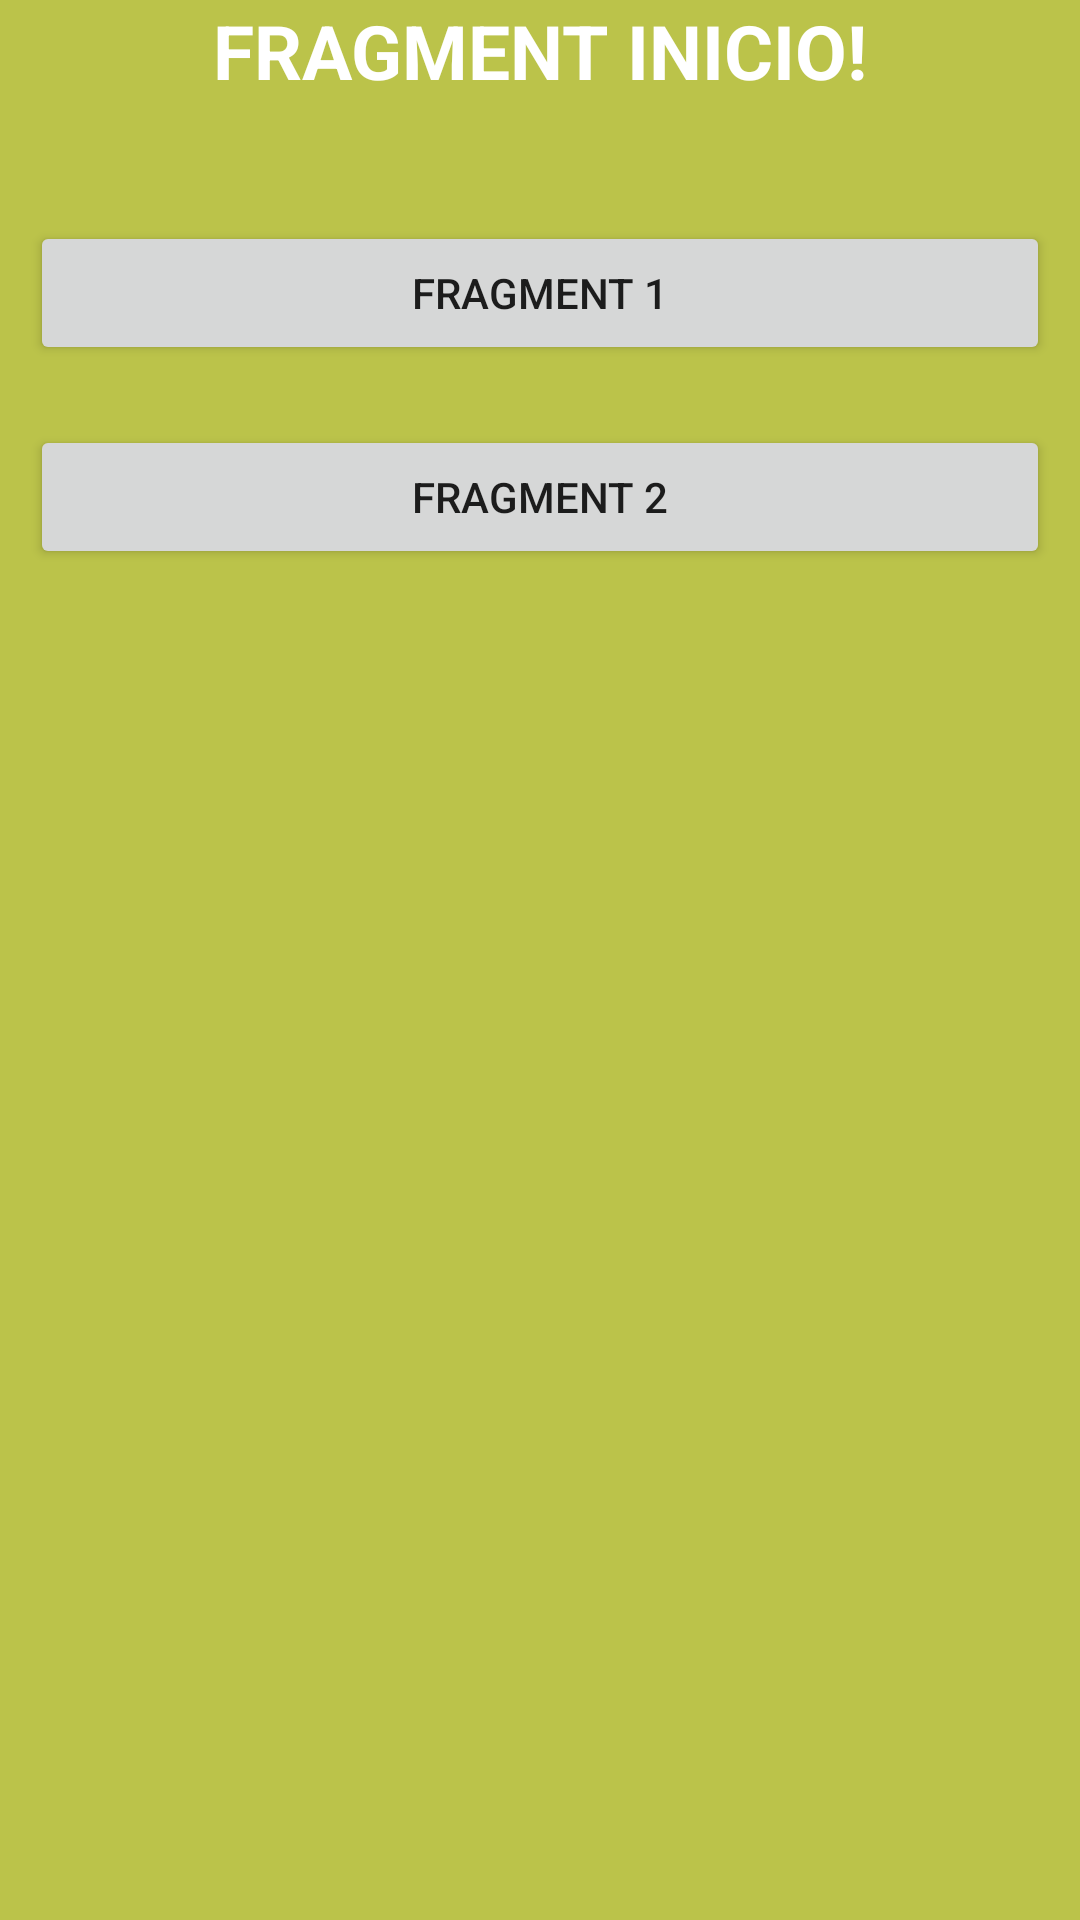

Reconstruct the res/layout file that produces this screen, plus the resources it refers to.
<!-- AndroidManifest.xml: application theme Theme.NavegatonComponet -->
<!-- res/layout/fragment_inicio.xml -->
<?xml version="1.0" encoding="utf-8"?>
<LinearLayout xmlns:android="http://schemas.android.com/apk/res/android"
    xmlns:tools="http://schemas.android.com/tools"
    android:layout_width="match_parent"
    android:layout_height="match_parent"
    android:background="#BBC34A"
    android:orientation="vertical"
    tools:context=".InicioFragment">

    <TextView
        android:layout_width="match_parent"
        android:layout_height="wrap_content"
        android:text="FRAGMENT INICIO!"
        android:textColor="@color/white"
        android:textSize="25sp"
        android:textStyle="bold"
        android:gravity="center"
        android:layout_marginBottom="30dp"/>
    <Button
        android:id="@+id/btn1"
        android:layout_width="match_parent"
        android:layout_height="wrap_content"
        android:text="Fragment 1"
        android:layout_margin="10dp"/>
    <Button
        android:id="@+id/btn2"
        android:layout_width="match_parent"
        android:layout_height="wrap_content"
        android:text="Fragment 2"
        android:layout_margin="10dp"/>
</LinearLayout>
<!-- resources referenced by this layout -->
<resources>
  <style name="Theme.NavegatonComponet" parent="Theme.MaterialComponents.DayNight.DarkActionBar">
          
          <item name="colorPrimary">@color/purple_500</item>
          <item name="colorPrimaryVariant">@color/purple_700</item>
          <item name="colorOnPrimary">@color/white</item>
          
          <item name="colorSecondary">@color/teal_200</item>
          <item name="colorSecondaryVariant">@color/teal_700</item>
          <item name="colorOnSecondary">@color/black</item>
          
          <item name="android:statusBarColor" tools:targetApi="l">?attr/colorPrimaryVariant</item>
          
      </style>
  <!-- not gathered from this repository: default colours our renderer supplied (Android Studio template values) -->
  <color name="purple_500">#FF6200EE</color>
  <color name="purple_700">#FF3700B3</color>
  <color name="teal_200">#FF03DAC5</color>
  <color name="teal_700">#FF018786</color>
  <color name="black">#FF000000</color>
  <color name="white">#FFFFFFFF</color>
</resources>
